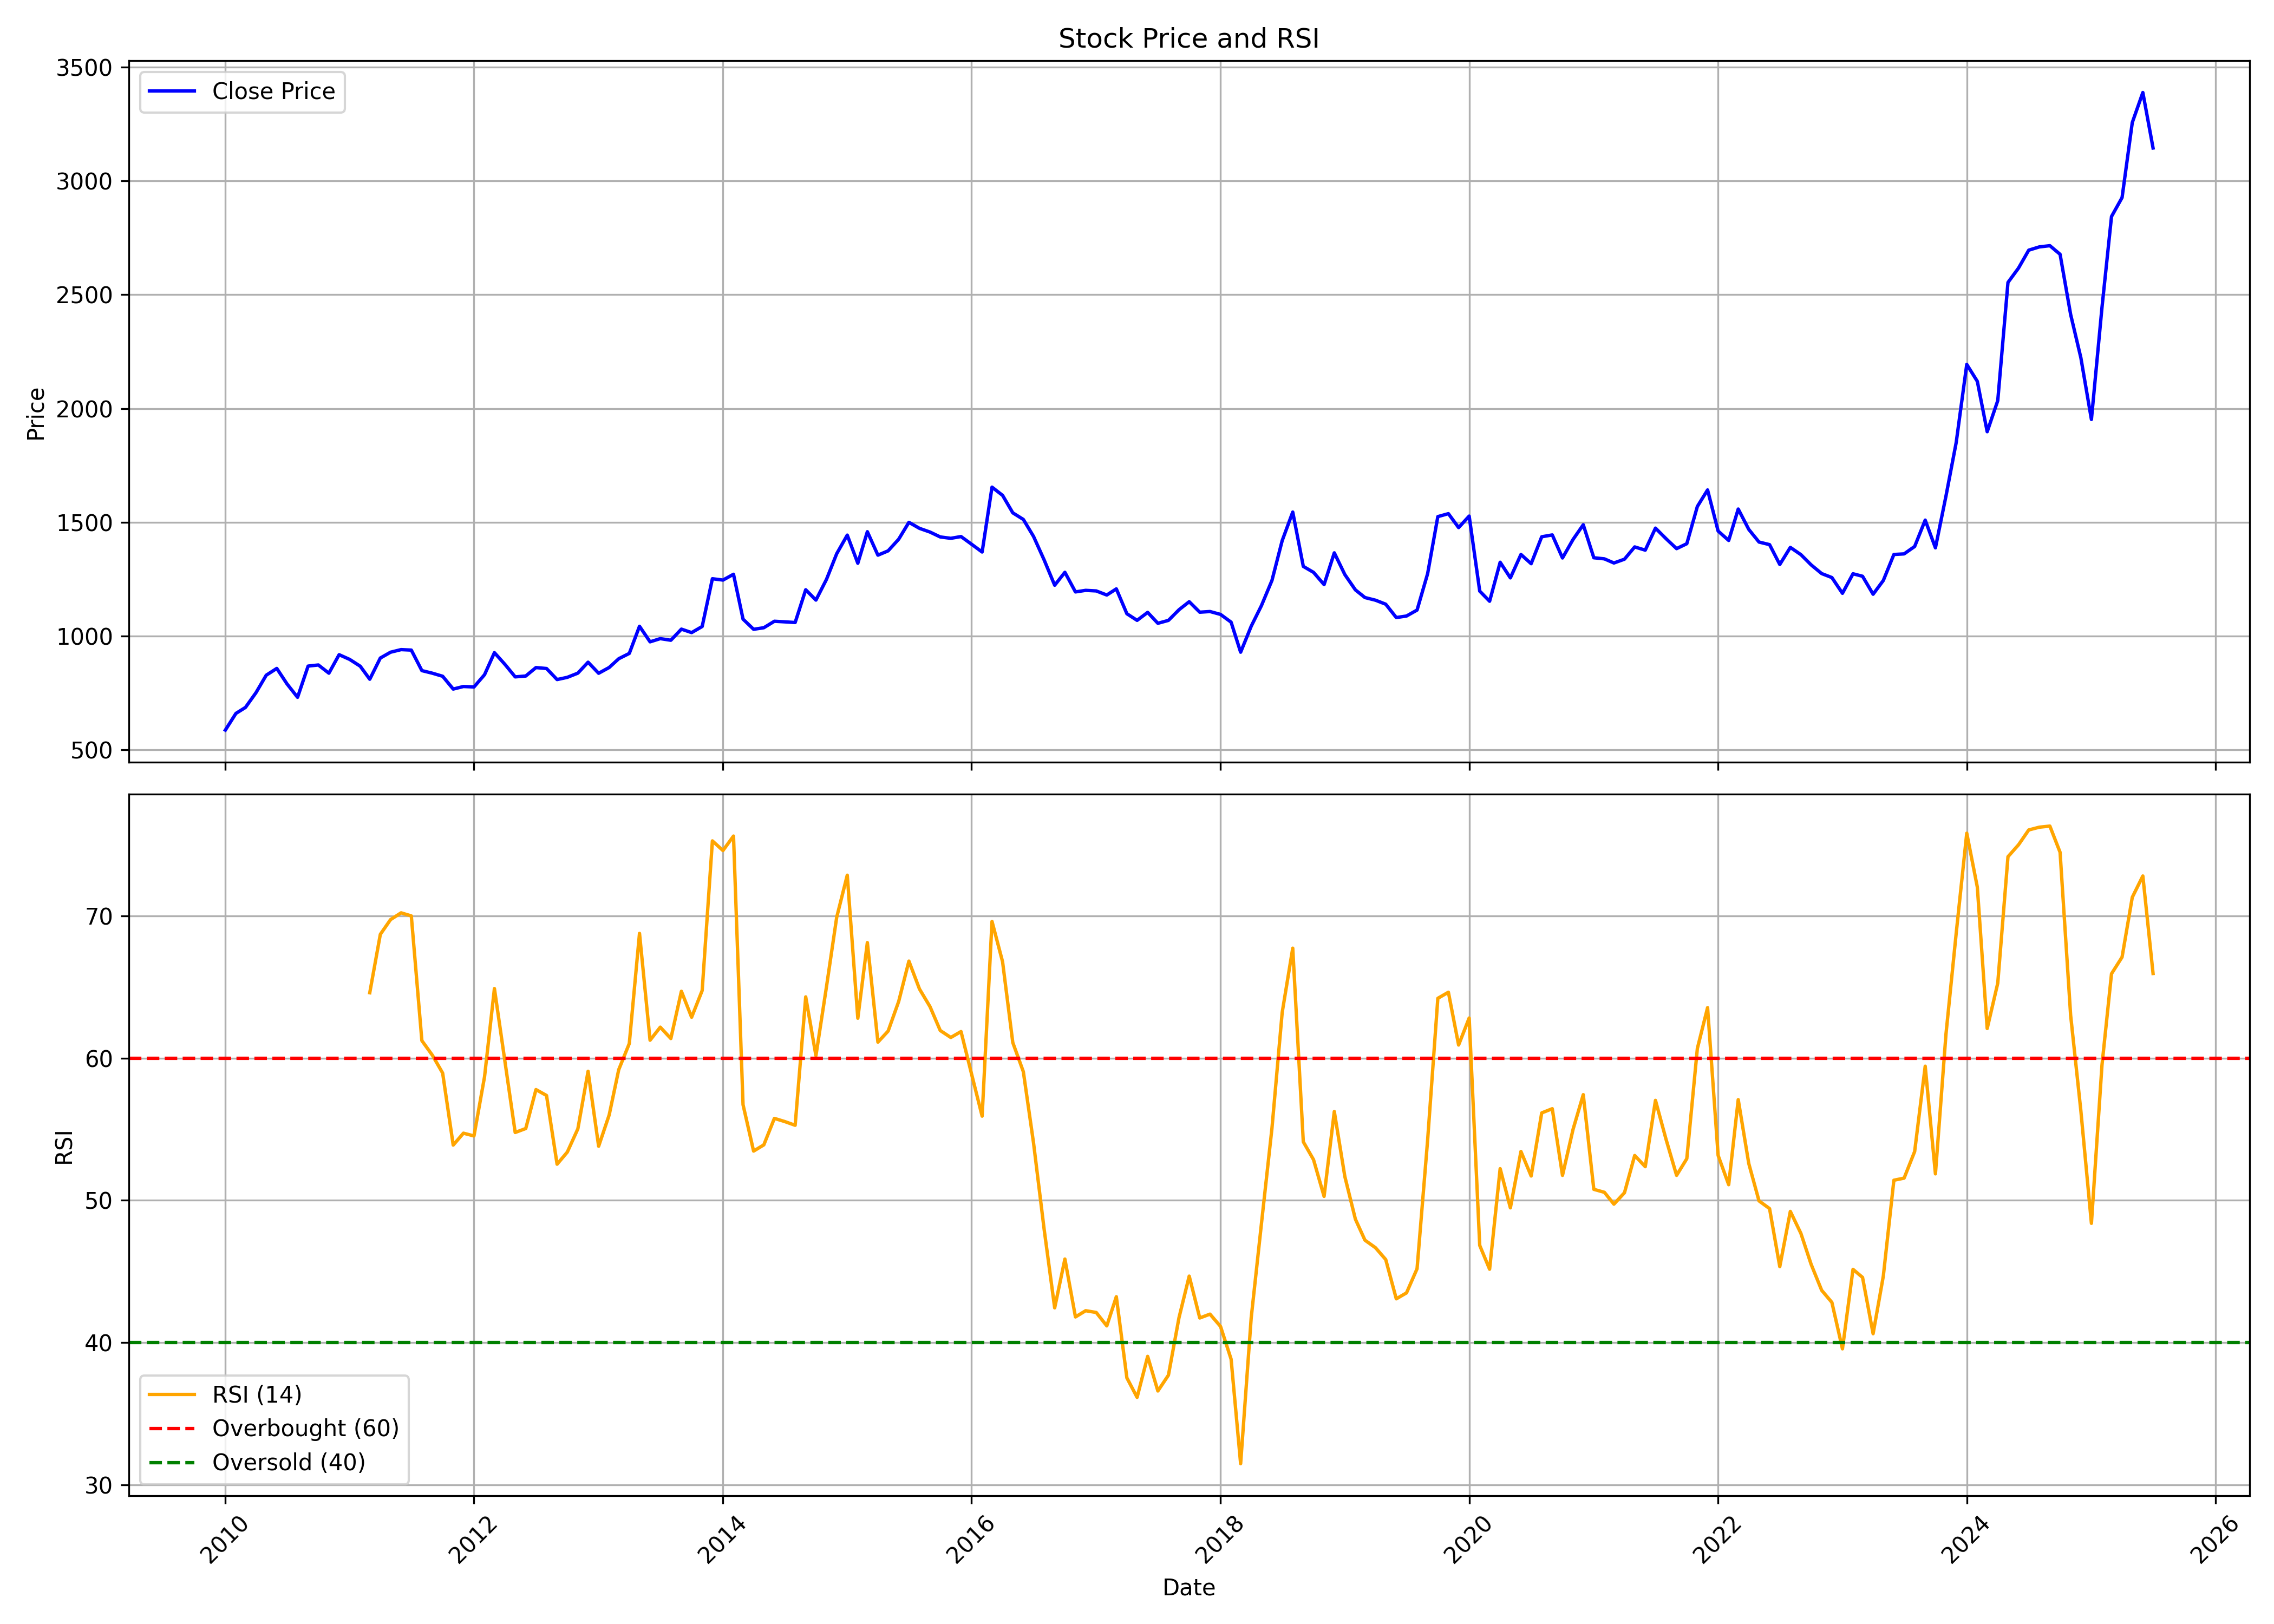

Source data for this figure (header and first rows):
, date, symbol, open, high, low, close, volume, rsi
0, 2010-01-01, GLAXO, 622.8, 654.5, 575.4, 587.1, 745812, 
1, 2010-02-01, GLAXO, 587.3, 668.4, 579.6, 660.2, 1556004, 
2, 2010-03-01, GLAXO, 660.2, 691.2, 649.1, 686.5, 2249032, 
3, 2010-04-01, GLAXO, 700.5, 758.3, 687.6, 751.5, 757454, 
4, 2010-05-01, GLAXO, 753.9, 893.7, 731.5, 828.1, 1500204, 
5, 2010-06-01, GLAXO, 827, 918.9, 787.7, 858, 1247802, 
6, 2010-07-01, GLAXO, 864.3, 872.1, 784.9, 790, 1394286, 
7, 2010-08-01, GLAXO, 800.5, 816.4, 723.8, 731, 1059024, 
8, 2010-09-01, GLAXO, 731, 899.7, 731, 868.2, 1706438, 
9, 2010-10-01, GLAXO, 872.2, 942.8, 868.2, 873.1, 1310960, 
10, 2010-11-01, GLAXO, 869, 917.3, 742.5, 837, 759048, 
11, 2010-12-01, GLAXO, 834.8, 928.9, 795.2, 918.3, 613440, 
12, 2011-01-01, GLAXO, 921, 956.6, 856.4, 897.6, 588210, 
13, 2011-02-01, GLAXO, 907.5, 907.5, 844.7, 867.7, 1560604, 
14, 2011-03-01, GLAXO, 866.3, 873.7, 774.3, 810.5, 1598530, 64.59
15, 2011-04-01, GLAXO, 820.5, 905.7, 810.5, 903.6, 1239216, 68.7
16, 2011-05-01, GLAXO, 896.5, 956.1, 880.5, 929.1, 695798, 69.73
17, 2011-06-01, GLAXO, 936.4, 991.8, 897, 940.6, 846584, 70.21
18, 2011-07-01, GLAXO, 930.5, 966.6, 903.1, 938.5, 910158, 69.99
19, 2011-08-01, GLAXO, 938.5, 938.5, 837.4, 848.3, 1588932, 61.23
20, 2011-09-01, GLAXO, 848.3, 862.4, 786.5, 836.9, 1090436, 60.2
21, 2011-10-01, GLAXO, 828.6, 880.5, 810.5, 823.5, 757564, 58.95
22, 2011-11-01, GLAXO, 822.1, 859.7, 745.2, 767.3, 961562, 53.89
23, 2011-12-01, GLAXO, 772.5, 802.1, 724.9, 778.5, 654726, 54.72
24, 2012-01-01, GLAXO, 784.3, 806.2, 768.4, 776.5, 1017402, 54.53
25, 2012-02-01, GLAXO, 780.4, 859.3, 770.9, 830.4, 1537080, 58.69
26, 2012-03-01, GLAXO, 828.5, 944.6, 819.5, 927.2, 1288920, 64.89
27, 2012-04-01, GLAXO, 940.1, 952.7, 864.6, 875.6, 569596, 59.74
28, 2012-05-01, GLAXO, 868.2, 891.1, 796.3, 820.8, 343358, 54.77
29, 2012-06-01, GLAXO, 816.8, 853.4, 796.3, 824.6, 1150098, 55.05
30, 2012-07-01, GLAXO, 837.2, 893.1, 817.2, 861.7, 1174896, 57.79
31, 2012-08-01, GLAXO, 867, 879.2, 844.9, 857.6, 600248, 57.37
32, 2012-09-01, GLAXO, 869.4, 931.1, 786.1, 809, 1395006, 52.54
33, 2012-10-01, GLAXO, 806.5, 826.6, 735.6, 818.8, 696404, 53.39
34, 2012-11-01, GLAXO, 818.8, 932.2, 806.5, 837.2, 1327694, 55.03
35, 2012-12-01, GLAXO, 827, 906.2, 819.7, 885.4, 2045640, 59.07
36, 2013-01-01, GLAXO, 887.8, 906.5, 818.8, 836.7, 971728, 53.81
37, 2013-02-01, GLAXO, 829.4, 875.5, 822.9, 862.1, 560700, 56.01
38, 2013-03-01, GLAXO, 863.3, 918.4, 847.4, 900.6, 1168798, 59.19
39, 2013-04-01, GLAXO, 900.5, 938.5, 890.9, 923.9, 558220, 61.02
40, 2013-05-01, GLAXO, 944.7, 1065, 927.9, 1043, 1397098, 68.77
41, 2013-06-01, GLAXO, 1067, 1210, 945.8, 974.8, 1614038, 61.26
42, 2013-07-01, GLAXO, 975.1, 1123, 961, 988.9, 791388, 62.17
43, 2013-08-01, GLAXO, 988.9, 1017, 902, 981.7, 867366, 61.37
44, 2013-09-01, GLAXO, 970.1, 1044, 935.4, 1031, 509866, 64.7
45, 2013-10-01, GLAXO, 1031, 1052, 991.8, 1015, 744504, 62.87
46, 2013-11-01, GLAXO, 1027, 1050, 992.6, 1042, 879676, 64.75
47, 2013-12-01, GLAXO, 1042, 1254, 1013, 1252, 3726446, 75.27
48, 2014-01-01, GLAXO, 1253, 1255, 1236, 1246, 3612448, 74.59
49, 2014-02-01, GLAXO, 1243, 1273, 1238, 1272, 3421338, 75.6
50, 2014-03-01, GLAXO, 1270, 1276, 1013, 1075, 3204730, 56.72
51, 2014-04-01, GLAXO, 1075, 1094, 1007, 1030, 562120, 53.47
52, 2014-05-01, GLAXO, 1050, 1096, 1007, 1037, 499502, 53.9
53, 2014-06-01, GLAXO, 1055, 1085, 1031, 1065, 287314, 55.76
54, 2014-07-01, GLAXO, 1065, 1096, 1039, 1063, 440498, 55.54
55, 2014-08-01, GLAXO, 1056, 1077, 1043, 1060, 249710, 55.28
56, 2014-09-01, GLAXO, 1060, 1210, 1052, 1204, 1589902, 64.3
57, 2014-10-01, GLAXO, 1203, 1241, 1126, 1158, 367656, 60.17
58, 2014-11-01, GLAXO, 1157, 1271, 1146, 1249, 588262, 65.02
59, 2014-12-01, GLAXO, 1246, 1383, 1214, 1362, 619852, 69.9
... 127 more rows
